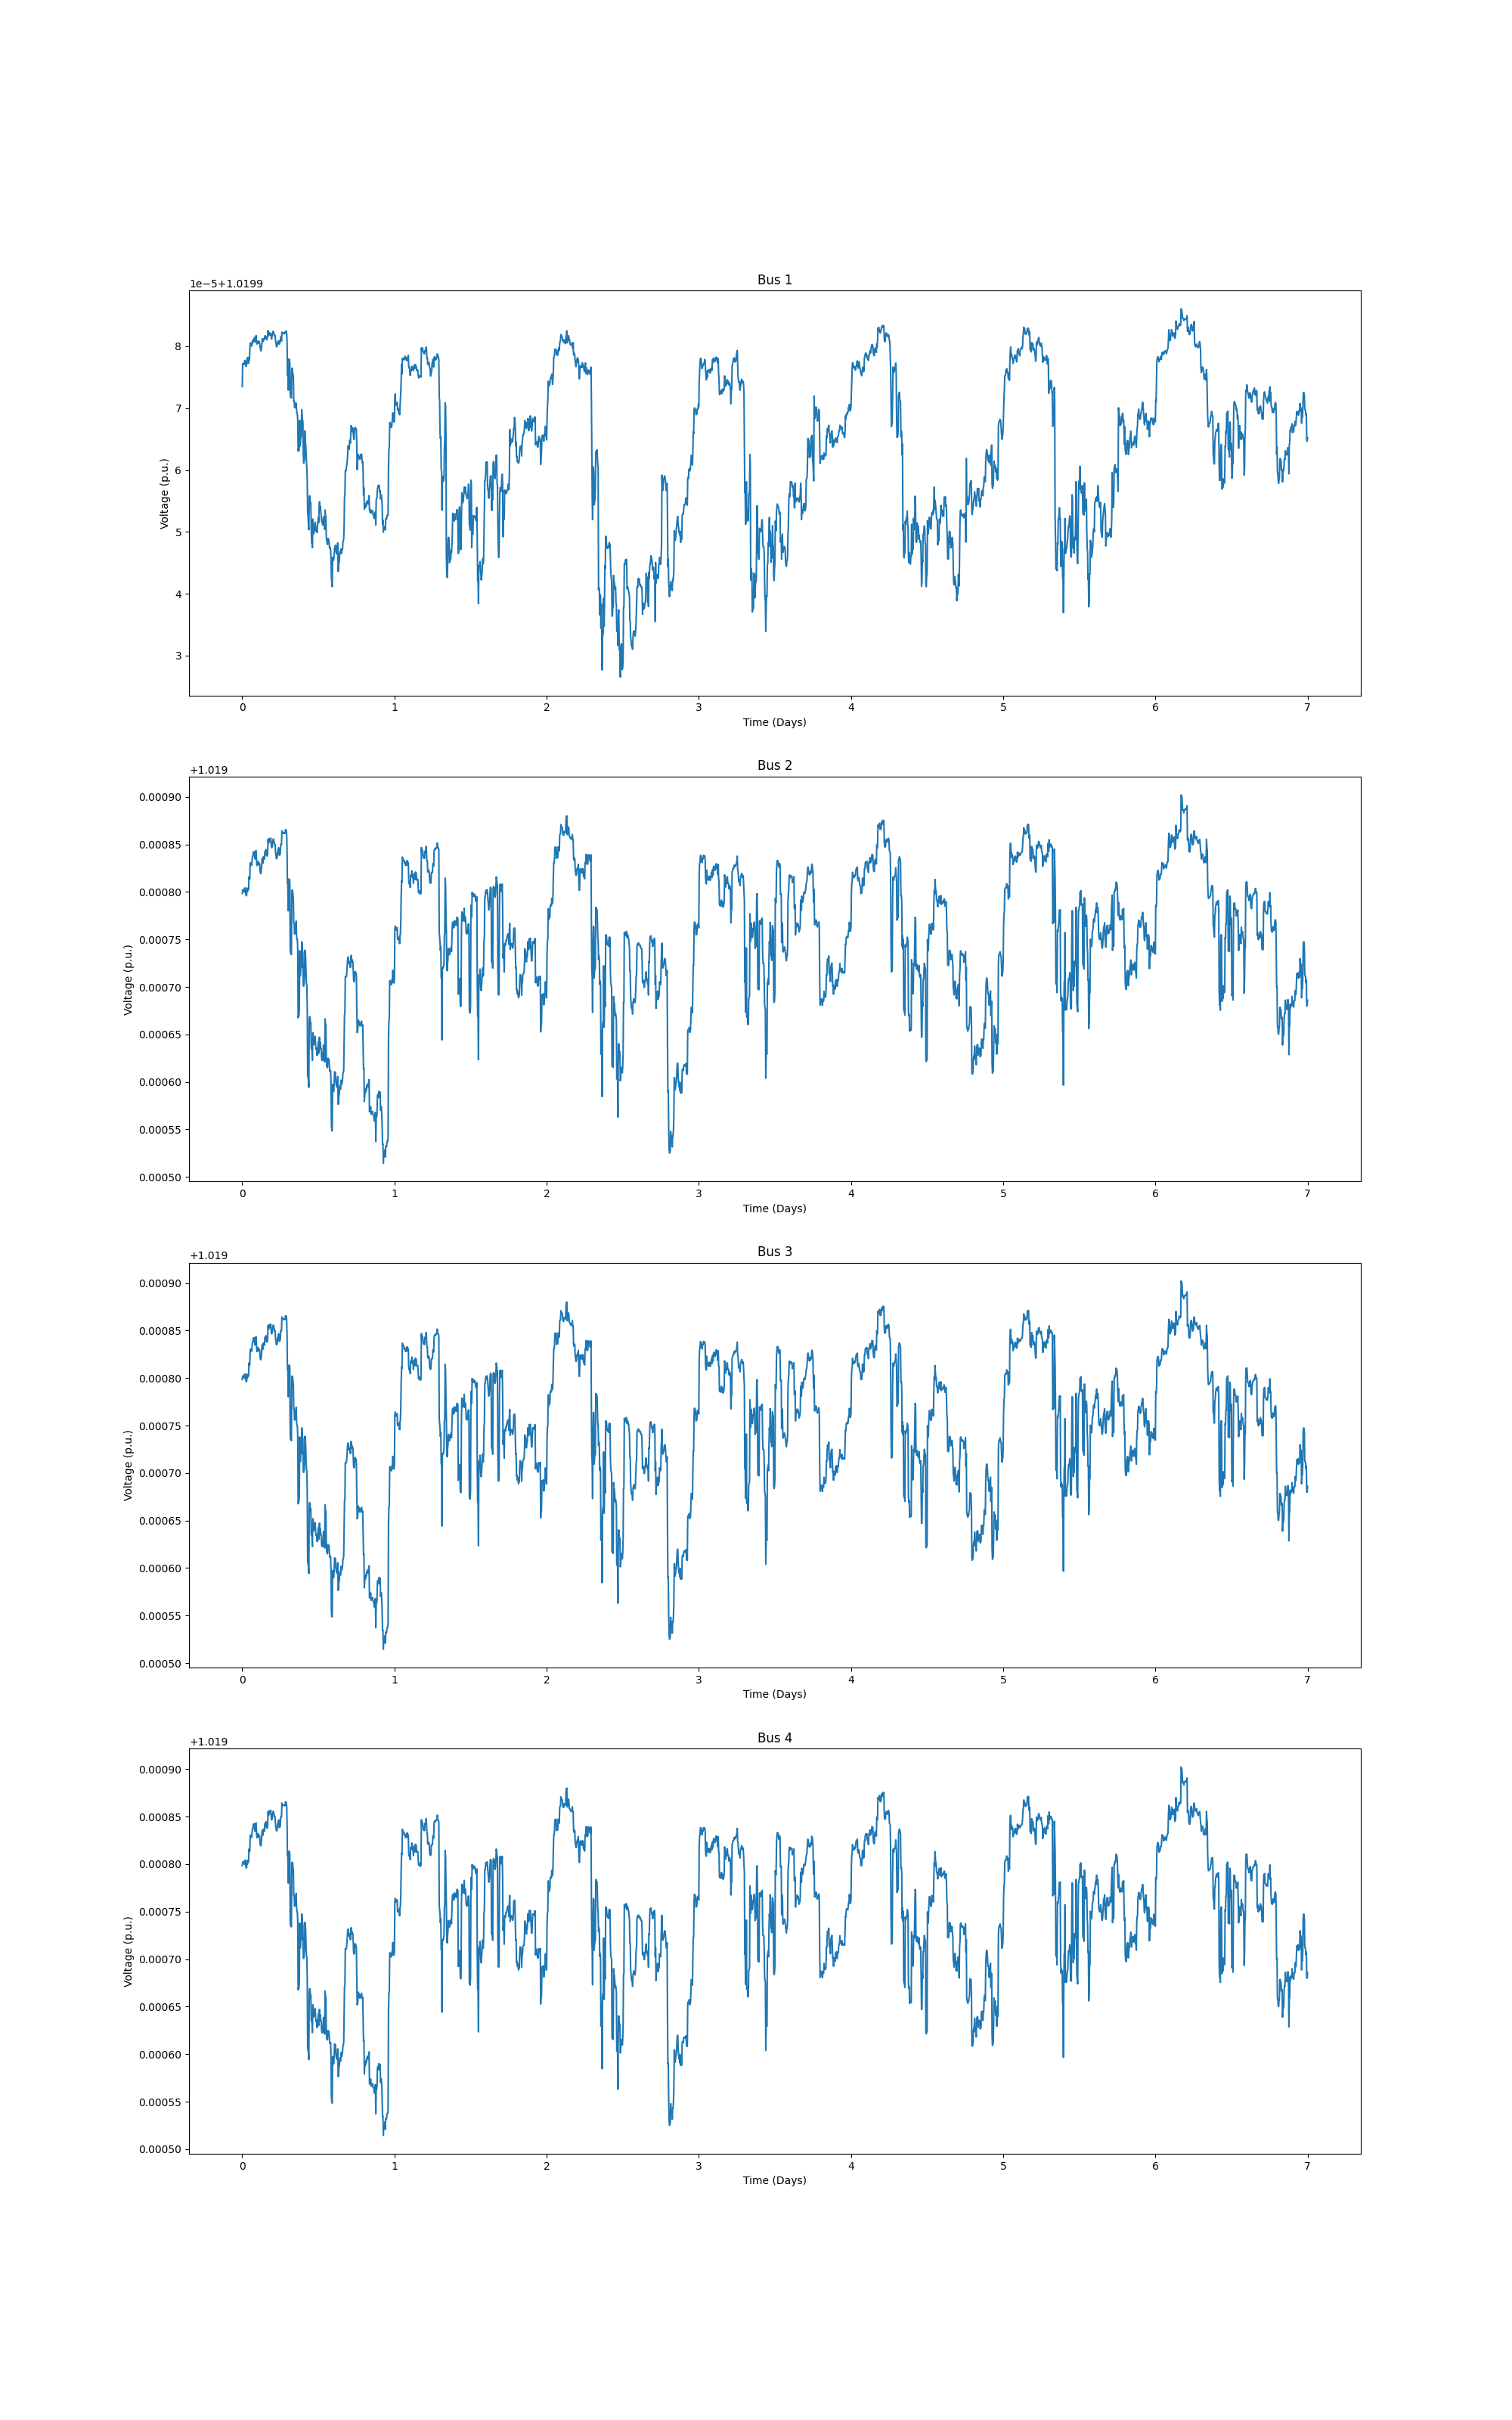

The data file committed next to this chart (first rows):
1.020000000000000018e+00, 1.019973499331982003e+00, 1.019798414361125838e+00, 1.019798414361126060e+00, 1.019798414361126504e+00, 1.019798414361126726e+00, 1.019798414361126726e+00, 1.019798414361126726e+00, 1.019798414361126948e+00, 1.019798414361126948e+00, 1.019973499331982003e+00, 1.019973499331982225e+00, 1.019877889454396502e+00, 1.019973499331982225e+00, 1.019973499331982225e+00, 1.019877889454396502e+00, 1.019877889454396724e+00, 1.019877889454396724e+00, 1.019798414361126504e+00, 1.019798414361126060e+00, 1.019798414361124284e+00, 1.019798414361122951e+00, 1.019798414361122507e+00, 1.019826551389336311e+00
1.020000000000000018e+00, 1.019977207509804806e+00, 1.019802176790123527e+00, 1.019802176790123305e+00, 1.019802176790124193e+00, 1.019802176790124637e+00, 1.019802176790124859e+00, 1.019802176790124859e+00, 1.019802176790124859e+00, 1.019802176790124859e+00, 1.019977207509805028e+00, 1.019977207509805250e+00, 1.019881619405737183e+00, 1.019977207509805250e+00, 1.019977207509805250e+00, 1.019881619405737405e+00, 1.019881619405737627e+00, 1.019881619405737627e+00, 1.019802176790130410e+00, 1.019802176790130410e+00, 1.019802176790130632e+00, 1.019802176790130632e+00, 1.019802176790130632e+00, 1.019830297346521863e+00
1.020000000000000018e+00, 1.019977207488076854e+00, 1.019802176652213399e+00, 1.019802176652213399e+00, 1.019802176652213399e+00, 1.019802176652213399e+00, 1.019802176652213399e+00, 1.019802176652213177e+00, 1.019802176652212955e+00, 1.019802176652212955e+00, 1.019977207488076854e+00, 1.019977207488075965e+00, 1.019881619267834161e+00, 1.019977207488075965e+00, 1.019977207488075965e+00, 1.019881619267833939e+00, 1.019881619267833939e+00, 1.019881619267833939e+00, 1.019802176652213399e+00, 1.019802176652213177e+00, 1.019802176652212733e+00, 1.019802176652212511e+00, 1.019802176652212289e+00, 1.019830297208611292e+00
1.020000000000000018e+00, 1.019977207494800142e+00, 1.019802176658942017e+00, 1.019802176658942017e+00, 1.019802176658942017e+00, 1.019802176658942017e+00, 1.019802176658942239e+00, 1.019802176658942239e+00, 1.019802176658942683e+00, 1.019802176658942683e+00, 1.019977207494800364e+00, 1.019977207494800364e+00, 1.019881619274559004e+00, 1.019977207494800364e+00, 1.019977207494800364e+00, 1.019881619274559004e+00, 1.019881619274559004e+00, 1.019881619274559004e+00, 1.019802176658942239e+00, 1.019802176658942017e+00, 1.019802176658940907e+00, 1.019802176658940018e+00, 1.019802176658939574e+00, 1.019830297215336801e+00
1.020000000000000018e+00, 1.019977207470348368e+00, 1.019802176406685135e+00, 1.019802176406684913e+00, 1.019802176406684691e+00, 1.019802176406684913e+00, 1.019802176406685135e+00, 1.019802176406685135e+00, 1.019802176406685135e+00, 1.019802176406685135e+00, 1.019977207470348368e+00, 1.019977207470348146e+00, 1.019881619119366256e+00, 1.019977207470348146e+00, 1.019977207470348146e+00, 1.019881619119366478e+00, 1.019881619119366478e+00, 1.019881619119366478e+00, 1.019802176406689354e+00, 1.019802176406689576e+00, 1.019802176406690464e+00, 1.019802176406691352e+00, 1.019802176406691574e+00, 1.019830296963090355e+00
1.020000000000000018e+00, 1.019977056543843963e+00, 1.019799995708537521e+00, 1.019799995708537299e+00, 1.019799995708536855e+00, 1.019799995708536633e+00, 1.019799995708536411e+00, 1.019799995708536189e+00, 1.019799995708536189e+00, 1.019799995708536189e+00, 1.019977056543844185e+00, 1.019977056543844407e+00, 1.019880661206381545e+00, 1.019977056543844629e+00, 1.019977056543844629e+00, 1.019880661206381545e+00, 1.019880661206381545e+00, 1.019880661206381545e+00, 1.019799995708535745e+00, 1.019799995708535745e+00, 1.019799995708535301e+00, 1.019799995708535301e+00, 1.019799995708535079e+00, 1.019828739989516064e+00
1.020000000000000018e+00, 1.019977716942628287e+00, 1.019804187515998217e+00, 1.019804187515997995e+00, 1.019804187515996885e+00, 1.019804187515996663e+00, 1.019804187515996441e+00, 1.019804187515996441e+00, 1.019804187515996219e+00, 1.019804187515996219e+00, 1.019977716942628287e+00, 1.019977716942628509e+00, 1.019884852682275245e+00, 1.019977716942628509e+00, 1.019977716942628509e+00, 1.019884852682275245e+00, 1.019884852682275245e+00, 1.019884852682275245e+00, 1.019804187515999772e+00, 1.019804187515999772e+00, 1.019804187516000216e+00, 1.019804187516000660e+00, 1.019804187516000882e+00, 1.019832931678825716e+00
1.020000000000000018e+00, 1.019977626436355589e+00, 1.019804096994316289e+00, 1.019804096994316511e+00, 1.019804096994317177e+00, 1.019804096994317399e+00, 1.019804096994317621e+00, 1.019804096994317844e+00, 1.019804096994318288e+00, 1.019804096994318288e+00, 1.019977626436355589e+00, 1.019977626436356255e+00, 1.019884762167758918e+00, 1.019977626436356477e+00, 1.019977626436356477e+00, 1.019884762167759140e+00, 1.019884762167759140e+00, 1.019884762167759140e+00, 1.019804096994319842e+00, 1.019804096994319842e+00, 1.019804096994319176e+00, 1.019804096994318510e+00, 1.019804096994318288e+00, 1.019832841159700187e+00
1.020000000000000018e+00, 1.019977225332340698e+00, 1.019799959037921644e+00, 1.019799959037921644e+00, 1.019799959037921644e+00, 1.019799959037921644e+00, 1.019799959037921644e+00, 1.019799959037921866e+00, 1.019799959037921644e+00, 1.019799959037921644e+00, 1.019977225332340698e+00, 1.019977225332340254e+00, 1.019882216406072795e+00, 1.019977225332340254e+00, 1.019977225332340254e+00, 1.019882216406072351e+00, 1.019882216406072351e+00, 1.019882216406072351e+00, 1.019799959037924308e+00, 1.019799959037924530e+00, 1.019799959037924753e+00, 1.019799959037924975e+00, 1.019799959037924975e+00, 1.019828703319940688e+00
1.020000000000000018e+00, 1.019977099593474934e+00, 1.019798142268003138e+00, 1.019798142268002916e+00, 1.019798142268002250e+00, 1.019798142268002028e+00, 1.019798142268001584e+00, 1.019798142268001362e+00, 1.019798142268001140e+00, 1.019798142268001140e+00, 1.019977099593475156e+00, 1.019977099593474934e+00, 1.019881418356051395e+00, 1.019977099593474712e+00, 1.019977099593474712e+00, 1.019881418356051395e+00, 1.019881418356051617e+00, 1.019881418356051617e+00, 1.019798142268007135e+00, 1.019798142268007135e+00, 1.019798142268007579e+00, 1.019798142268007579e+00, 1.019798142268007579e+00, 1.019827406182723717e+00
1.020000000000000018e+00, 1.019976759770691688e+00, 1.019795985276632511e+00, 1.019795985276632289e+00, 1.019795985276632289e+00, 1.019795985276632511e+00, 1.019795985276632289e+00, 1.019795985276632511e+00, 1.019795985276632733e+00, 1.019795985276632733e+00, 1.019976759770691688e+00, 1.019976759770691022e+00, 1.019879261540816540e+00, 1.019976759770690800e+00, 1.019976759770690800e+00, 1.019879261540816762e+00, 1.019879261540816984e+00, 1.019879261540816984e+00, 1.019795985276635397e+00, 1.019795985276635619e+00, 1.019795985276635619e+00, 1.019795985276635397e+00, 1.019795985276635397e+00, 1.019825249253247579e+00
1.020000000000000018e+00, 1.019977281844922201e+00, 1.019796507443415656e+00, 1.019796507443415434e+00, 1.019796507443414990e+00, 1.019796507443415434e+00, 1.019796507443415434e+00, 1.019796507443415434e+00, 1.019796507443415656e+00, 1.019796507443415656e+00, 1.019977281844922201e+00, 1.019977281844922423e+00, 1.019879783664966233e+00, 1.019977281844922423e+00, 1.019977281844922423e+00, 1.019879783664966233e+00, 1.019879783664966233e+00, 1.019879783664966233e+00, 1.019796507443417655e+00, 1.019796507443417211e+00, 1.019796507443415878e+00, 1.019796507443414546e+00, 1.019796507443414102e+00, 1.019825771405051595e+00
1.020000000000000018e+00, 1.019978020885980330e+00, 1.019804131697135352e+00, 1.019804131697135352e+00, 1.019804131697136462e+00, 1.019804131697136906e+00, 1.019804131697137128e+00, 1.019804131697137350e+00, 1.019804131697137572e+00, 1.019804131697137572e+00, 1.019978020885980552e+00, 1.019978020885980330e+00, 1.019884474275385422e+00, 1.019978020885980108e+00, 1.019978020885980108e+00, 1.019884474275385422e+00, 1.019884474275385422e+00, 1.019884474275385422e+00, 1.019804131697131355e+00, 1.019804131697131355e+00, 1.019804131697131799e+00, 1.019804131697132021e+00, 1.019804131697132021e+00, 1.019833395439975865e+00
1.020000000000000018e+00, 1.019977753515181718e+00, 1.019800268512931707e+00, 1.019800268512931485e+00, 1.019800268512931929e+00, 1.019800268512932373e+00, 1.019800268512932817e+00, 1.019800268512933261e+00, 1.019800268512933261e+00, 1.019800268512933261e+00, 1.019977753515181940e+00, 1.019977753515182162e+00, 1.019882777302489885e+00, 1.019977753515182162e+00, 1.019977753515182162e+00, 1.019882777302489885e+00, 1.019882777302489885e+00, 1.019882777302489885e+00, 1.019800268512928820e+00, 1.019800268512928598e+00, 1.019800268512928376e+00, 1.019800268512927932e+00, 1.019800268512927932e+00, 1.019830637209693691e+00
1.020000000000000018e+00, 1.019978198636771527e+00, 1.019803093879442013e+00, 1.019803093879441791e+00, 1.019803093879441569e+00, 1.019803093879441569e+00, 1.019803093879441569e+00, 1.019803093879441569e+00, 1.019803093879441569e+00, 1.019803093879441569e+00, 1.019978198636771527e+00, 1.019978198636771749e+00, 1.019885602440415484e+00, 1.019978198636771749e+00, 1.019978198636771749e+00, 1.019885602440415484e+00, 1.019885602440415484e+00, 1.019885602440415484e+00, 1.019803093879444456e+00, 1.019803093879444456e+00, 1.019803093879443567e+00, 1.019803093879442901e+00, 1.019803093879442457e+00, 1.019833462492072629e+00
1.020000000000000018e+00, 1.019977250732156282e+00, 1.019802145812034766e+00, 1.019802145812034544e+00, 1.019802145812033656e+00, 1.019802145812033434e+00, 1.019802145812033212e+00, 1.019802145812032990e+00, 1.019802145812032768e+00, 1.019802145812032768e+00, 1.019977250732156060e+00, 1.019977250732156282e+00, 1.019884654449717987e+00, 1.019977250732156504e+00, 1.019977250732156504e+00, 1.019884654449718209e+00, 1.019884654449718209e+00, 1.019884654449718209e+00, 1.019802145812039207e+00, 1.019802145812039207e+00, 1.019802145812038763e+00, 1.019802145812038541e+00, 1.019802145812038541e+00, 1.019832514452902128e+00
1.020000000000000018e+00, 1.019977299429060125e+00, 1.019802648190611505e+00, 1.019802648190611505e+00, 1.019802648190611061e+00, 1.019802648190611283e+00, 1.019802648190611505e+00, 1.019802648190611505e+00, 1.019802648190611727e+00, 1.019802648190611727e+00, 1.019977299429060347e+00, 1.019977299429060347e+00, 1.019884963523420396e+00, 1.019977299429060347e+00, 1.019977299429060347e+00, 1.019884963523420618e+00, 1.019884963523420840e+00, 1.019884963523420840e+00, 1.019802648190614391e+00, 1.019802648190614613e+00, 1.019802648190615058e+00, 1.019802648190615502e+00, 1.019802648190615724e+00, 1.019833016816515947e+00
1.020000000000000018e+00, 1.019978211063818252e+00, 1.019815820246513738e+00, 1.019815820246513738e+00, 1.019815820246514182e+00, 1.019815820246514404e+00, 1.019815820246514626e+00, 1.019815820246514626e+00, 1.019815820246514404e+00, 1.019815820246514404e+00, 1.019978211063818474e+00, 1.019978211063818696e+00, 1.019890749569164701e+00, 1.019978211063818696e+00, 1.019978211063818696e+00, 1.019890749569164701e+00, 1.019890749569164701e+00, 1.019890749569164701e+00, 1.019815820246515514e+00, 1.019815820246515292e+00, 1.019815820246515958e+00, 1.019815820246516402e+00, 1.019815820246516402e+00, 1.019842421370291019e+00
1.020000000000000018e+00, 1.019977757367432014e+00, 1.019812940472804685e+00, 1.019812940472804685e+00, 1.019812940472805129e+00, 1.019812940472805352e+00, 1.019812940472805352e+00, 1.019812940472805352e+00, 1.019812940472805352e+00, 1.019812940472805352e+00, 1.019977757367432236e+00, 1.019977757367432680e+00, 1.019887870007036845e+00, 1.019977757367432680e+00, 1.019977757367432680e+00, 1.019887870007036623e+00, 1.019887870007036623e+00, 1.019887870007036623e+00, 1.019812940472802909e+00, 1.019812940472802687e+00, 1.019812940472801799e+00, 1.019812940472801355e+00, 1.019812940472801133e+00, 1.019839541671693439e+00
1.020000000000000018e+00, 1.019978993540068268e+00, 1.019814176845248888e+00, 1.019814176845249110e+00, 1.019814176845249776e+00, 1.019814176845249998e+00, 1.019814176845249998e+00, 1.019814176845249998e+00, 1.019814176845249998e+00, 1.019814176845249998e+00, 1.019978993540068268e+00, 1.019978993540068046e+00, 1.019889106288646374e+00, 1.019978993540068046e+00, 1.019978993540068046e+00, 1.019889106288646596e+00, 1.019889106288646596e+00, 1.019889106288646596e+00, 1.019814176845253106e+00, 1.019814176845253106e+00, 1.019814176845253106e+00, 1.019814176845253328e+00, 1.019814176845253328e+00, 1.019840778011893434e+00
1.020000000000000018e+00, 1.019980477495040949e+00, 1.019829485969388383e+00, 1.019829485969388605e+00, 1.019829485969389271e+00, 1.019829485969389937e+00, 1.019829485969390159e+00, 1.019829485969390381e+00, 1.019829485969390381e+00, 1.019829485969390381e+00, 1.019980477495041171e+00, 1.019980477495041837e+00, 1.019898524809716323e+00, 1.019980477495041837e+00, 1.019980477495041837e+00, 1.019898524809716323e+00, 1.019898524809716100e+00, 1.019898524809716100e+00, 1.019829485969387051e+00, 1.019829485969386829e+00, 1.019829485969387495e+00, 1.019829485969387717e+00, 1.019829485969387717e+00, 1.019856086736701251e+00
1.020000000000000018e+00, 1.019980558894122646e+00, 1.019830662102000352e+00, 1.019830662102000129e+00, 1.019830662102000352e+00, 1.019830662102000574e+00, 1.019830662102000352e+00, 1.019830662102000129e+00, 1.019830662102000129e+00, 1.019830662102000129e+00, 1.019980558894122646e+00, 1.019980558894122646e+00, 1.019899041442491772e+00, 1.019980558894123090e+00, 1.019980558894123090e+00, 1.019899041442491994e+00, 1.019899041442491994e+00, 1.019899041442491994e+00, 1.019830662102001240e+00, 1.019830662102001240e+00, 1.019830662102000574e+00, 1.019830662102000129e+00, 1.019830662101999685e+00, 1.019856926464635105e+00
1.020000000000000018e+00, 1.019980382364624516e+00, 1.019829541609801549e+00, 1.019829541609801549e+00, 1.019829541609801993e+00, 1.019829541609802215e+00, 1.019829541609802437e+00, 1.019829541609802659e+00, 1.019829541609802881e+00, 1.019829541609802881e+00, 1.019980382364624516e+00, 1.019980382364624294e+00, 1.019897921025422205e+00, 1.019980382364624072e+00, 1.019980382364624072e+00, 1.019897921025421983e+00, 1.019897921025421983e+00, 1.019897921025421983e+00, 1.019829541609801105e+00, 1.019829541609800883e+00, 1.019829541609800216e+00, 1.019829541609799772e+00, 1.019829541609799550e+00, 1.019855806001293219e+00
1.020000000000000018e+00, 1.019980163079799995e+00, 1.019829322292539198e+00, 1.019829322292539198e+00, 1.019829322292539420e+00, 1.019829322292539642e+00, 1.019829322292539642e+00, 1.019829322292539864e+00, 1.019829322292540086e+00, 1.019829322292540086e+00, 1.019980163079799995e+00, 1.019980163079800439e+00, 1.019897701722864758e+00, 1.019980163079800661e+00, 1.019980163079800661e+00, 1.019897701722864758e+00, 1.019897701722864758e+00, 1.019897701722864758e+00, 1.019829322292538087e+00, 1.019829322292538309e+00, 1.019829322292538976e+00, 1.019829322292539420e+00, 1.019829322292539864e+00, 1.019855586689679239e+00
1.020000000000000018e+00, 1.019980047005669910e+00, 1.019828124820832516e+00, 1.019828124820832516e+00, 1.019828124820833182e+00, 1.019828124820833626e+00, 1.019828124820833626e+00, 1.019828124820833626e+00, 1.019828124820833626e+00, 1.019828124820833626e+00, 1.019980047005669910e+00, 1.019980047005669910e+00, 1.019896965010978374e+00, 1.019980047005669688e+00, 1.019980047005669688e+00, 1.019896965010978374e+00, 1.019896965010978374e+00, 1.019896965010978374e+00, 1.019828124820829851e+00, 1.019828124820829629e+00, 1.019828124820828297e+00, 1.019828124820827187e+00, 1.019828124820826742e+00, 1.019854389248809667e+00
1.020000000000000018e+00, 1.019980513614209716e+00, 1.019834866825113151e+00, 1.019834866825113151e+00, 1.019834866825113373e+00, 1.019834866825113595e+00, 1.019834866825113595e+00, 1.019834866825113595e+00, 1.019834866825113595e+00, 1.019834866825113595e+00, 1.019980513614209716e+00, 1.019980513614209938e+00, 1.019899926533383683e+00, 1.019980513614209938e+00, 1.019980513614209938e+00, 1.019899926533383683e+00, 1.019899926533383683e+00, 1.019899926533383683e+00, 1.019834866825117370e+00, 1.019834866825117370e+00, 1.019834866825117592e+00, 1.019834866825117592e+00, 1.019834866825117814e+00, 1.019859202865443182e+00
1.020000000000000018e+00, 1.019980947040128871e+00, 1.019837617917660921e+00, 1.019837617917660699e+00, 1.019837617917660033e+00, 1.019837617917659811e+00, 1.019837617917659589e+00, 1.019837617917659367e+00, 1.019837617917659367e+00, 1.019837617917659367e+00, 1.019980947040129093e+00, 1.019980947040129760e+00, 1.019902677450426287e+00, 1.019980947040129982e+00, 1.019980947040129982e+00, 1.019902677450426287e+00, 1.019902677450426065e+00, 1.019902677450426065e+00, 1.019837617917665140e+00, 1.019837617917664918e+00, 1.019837617917664474e+00, 1.019837617917664030e+00, 1.019837617917663808e+00, 1.019861953892341244e+00
1.020000000000000018e+00, 1.019980637148389713e+00, 1.019837307982372820e+00, 1.019837307982372820e+00, 1.019837307982373265e+00, 1.019837307982373709e+00, 1.019837307982373709e+00, 1.019837307982373487e+00, 1.019837307982373709e+00, 1.019837307982373709e+00, 1.019980637148389935e+00, 1.019980637148390379e+00, 1.019902367534901710e+00, 1.019980637148390601e+00, 1.019980637148390601e+00, 1.019902367534901710e+00, 1.019902367534901488e+00, 1.019902367534901488e+00, 1.019837307982373042e+00, 1.019837307982373265e+00, 1.019837307982373487e+00, 1.019837307982373487e+00, 1.019837307982373265e+00, 1.019861643964441456e+00
1.020000000000000018e+00, 1.019981105750464856e+00, 1.019842142292929577e+00, 1.019842142292929132e+00, 1.019842142292928244e+00, 1.019842142292928244e+00, 1.019842142292928022e+00, 1.019842142292927800e+00, 1.019842142292927578e+00, 1.019842142292927578e+00, 1.019981105750465078e+00, 1.019981105750464634e+00, 1.019905341712813218e+00, 1.019981105750464634e+00, 1.019981105750464634e+00, 1.019905341712812996e+00, 1.019905341712812774e+00, 1.019905341712812774e+00, 1.019842142292931575e+00, 1.019842142292931575e+00, 1.019842142292931353e+00, 1.019842142292931131e+00, 1.019842142292931131e+00, 1.019866478159644707e+00
1.020000000000000018e+00, 1.019981108746349729e+00, 1.019842185580579041e+00, 1.019842185580578819e+00, 1.019842185580578375e+00, 1.019842185580578153e+00, 1.019842185580578153e+00, 1.019842185580578153e+00, 1.019842185580578375e+00, 1.019842185580578375e+00, 1.019981108746349951e+00, 1.019981108746349729e+00, 1.019905360727448640e+00, 1.019981108746349729e+00, 1.019981108746349729e+00, 1.019905360727448862e+00, 1.019905360727448640e+00, 1.019905360727448640e+00, 1.019842185580580596e+00, 1.019842185580581040e+00, 1.019842185580582150e+00, 1.019842185580582816e+00, 1.019842185580583038e+00, 1.019866509065826099e+00
1.020000000000000018e+00, 1.019981040410189443e+00, 1.019841751829733356e+00, 1.019841751829733578e+00, 1.019841751829733800e+00, 1.019841751829734022e+00, 1.019841751829733800e+00, 1.019841751829733578e+00, 1.019841751829733578e+00, 1.019841751829733578e+00, 1.019981040410189665e+00, 1.019981040410190110e+00, 1.019904927003468353e+00, 1.019981040410190110e+00, 1.019981040410190110e+00, 1.019904927003468353e+00, 1.019904927003468353e+00, 1.019904927003468353e+00, 1.019841751829732024e+00, 1.019841751829732024e+00, 1.019841751829732024e+00, 1.019841751829732024e+00, 1.019841751829732024e+00, 1.019866075325322141e+00
1.020000000000000018e+00, 1.019981443294428747e+00, 1.019842154768997089e+00, 1.019842154768996867e+00, 1.019842154768996867e+00, 1.019842154768997533e+00, 1.019842154768997533e+00, 1.019842154768997533e+00, 1.019842154768997755e+00, 1.019842154768997755e+00, 1.019981443294428747e+00, 1.019981443294428747e+00, 1.019905329917777825e+00, 1.019981443294428747e+00, 1.019981443294428747e+00, 1.019905329917777825e+00, 1.019905329917777825e+00, 1.019905329917777825e+00, 1.019842154768997977e+00, 1.019842154768997977e+00, 1.019842154768997977e+00, 1.019842154768997977e+00, 1.019842154768997977e+00, 1.019866478254981113e+00
1.020000000000000018e+00, 1.019980731122636763e+00, 1.019834807684329769e+00, 1.019834807684329769e+00, 1.019834807684329991e+00, 1.019834807684330213e+00, 1.019834807684330213e+00, 1.019834807684330213e+00, 1.019834807684330213e+00, 1.019834807684330213e+00, 1.019980731122636985e+00, 1.019980731122636541e+00, 1.019900809822642085e+00, 1.019980731122636319e+00, 1.019980731122636319e+00, 1.019900809822642085e+00, 1.019900809822642085e+00, 1.019900809822642085e+00, 1.019834807684333100e+00, 1.019834807684332878e+00, 1.019834807684332434e+00, 1.019834807684332212e+00, 1.019834807684331990e+00, 1.019859131345545400e+00
1.020000000000000018e+00, 1.019981251141733214e+00, 1.019842321433530596e+00, 1.019842321433530152e+00, 1.019842321433529264e+00, 1.019842321433528820e+00, 1.019842321433528598e+00, 1.019842321433528376e+00, 1.019842321433528376e+00, 1.019842321433528376e+00, 1.019981251141733436e+00, 1.019981251141734102e+00, 1.019904110340143610e+00, 1.019981251141734102e+00, 1.019981251141734102e+00, 1.019904110340143610e+00, 1.019904110340143388e+00, 1.019904110340143388e+00, 1.019842321433532595e+00, 1.019842321433532373e+00, 1.019842321433531040e+00, 1.019842321433529930e+00, 1.019842321433529486e+00, 1.019864495967325091e+00
1.020000000000000018e+00, 1.019981378015686557e+00, 1.019843126741026396e+00, 1.019843126741026396e+00, 1.019843126741027506e+00, 1.019843126741028172e+00, 1.019843126741028616e+00, 1.019843126741028838e+00, 1.019843126741028838e+00, 1.019843126741028838e+00, 1.019981378015686779e+00, 1.019981378015686779e+00, 1.019904915598835338e+00, 1.019981378015686779e+00, 1.019981378015686779e+00, 1.019904915598835338e+00, 1.019904915598835338e+00, 1.019904915598835338e+00, 1.019843126741023287e+00, 1.019843126741023065e+00, 1.019843126741022843e+00, 1.019843126741022843e+00, 1.019843126741022621e+00, 1.019865301257299350e+00
1.020000000000000018e+00, 1.019981748260811116e+00, 1.019843497036339697e+00, 1.019843497036339697e+00, 1.019843497036339475e+00, 1.019843497036339475e+00, 1.019843497036339919e+00, 1.019843497036339919e+00, 1.019843497036339919e+00, 1.019843497036339919e+00, 1.019981748260811338e+00, 1.019981748260811560e+00, 1.019905285871721468e+00, 1.019981748260811782e+00, 1.019981748260811782e+00, 1.019905285871721468e+00, 1.019905285871721246e+00, 1.019905285871721246e+00, 1.019843497036341695e+00, 1.019843497036341695e+00, 1.019843497036342139e+00, 1.019843497036342583e+00, 1.019843497036342583e+00, 1.019865671544568198e+00
1.020000000000000018e+00, 1.019980726710128849e+00, 1.019832958280501911e+00, 1.019832958280501689e+00, 1.019832958280501911e+00, 1.019832958280501911e+00, 1.019832958280501911e+00, 1.019832958280502133e+00, 1.019832958280502133e+00, 1.019832958280502133e+00, 1.019980726710128849e+00, 1.019980726710129071e+00, 1.019898802173947017e+00, 1.019980726710129293e+00, 1.019980726710129293e+00, 1.019898802173947239e+00, 1.019898802173947239e+00, 1.019898802173947239e+00, 1.019832958280503687e+00, 1.019832958280503243e+00, 1.019832958280502577e+00, 1.019832958280502133e+00, 1.019832958280501689e+00, 1.019855133017881110e+00
1.020000000000000018e+00, 1.019980370037190776e+00, 1.019827804742108546e+00, 1.019827804742108546e+00, 1.019827804742107880e+00, 1.019827804742107658e+00, 1.019827804742107658e+00, 1.019827804742107658e+00, 1.019827804742107880e+00, 1.019827804742107880e+00, 1.019980370037190776e+00, 1.019980370037190776e+00, 1.019896538402420338e+00, 1.019980370037190776e+00, 1.019980370037190776e+00, 1.019896538402420338e+00, 1.019896538402420338e+00, 1.019896538402420338e+00, 1.019827804742106991e+00, 1.019827804742106991e+00, 1.019827804742106991e+00, 1.019827804742106991e+00, 1.019827804742106991e+00, 1.019851453512624628e+00
1.020000000000000018e+00, 1.019980508590766943e+00, 1.019828684188522683e+00, 1.019828684188522461e+00, 1.019828684188523349e+00, 1.019828684188523571e+00, 1.019828684188523793e+00, 1.019828684188524015e+00, 1.019828684188524015e+00, 1.019828684188524015e+00, 1.019980508590767165e+00, 1.019980508590767831e+00, 1.019897417789575877e+00, 1.019980508590768054e+00, 1.019980508590768054e+00, 1.019897417789575877e+00, 1.019897417789575877e+00, 1.019897417789575877e+00, 1.019828684188529122e+00, 1.019828684188529122e+00, 1.019828684188529122e+00, 1.019828684188529344e+00, 1.019828684188529344e+00, 1.019852332938656847e+00
1.020000000000000018e+00, 1.019980477525431972e+00, 1.019828653118571626e+00, 1.019828653118571848e+00, 1.019828653118572737e+00, 1.019828653118573181e+00, 1.019828653118573181e+00, 1.019828653118573181e+00, 1.019828653118572959e+00, 1.019828653118572959e+00, 1.019980477525432194e+00, 1.019980477525432416e+00, 1.019897386721709154e+00, 1.019980477525432416e+00, 1.019980477525432416e+00, 1.019897386721709376e+00, 1.019897386721709154e+00, 1.019897386721709154e+00, 1.019828653118570738e+00, 1.019828653118570516e+00, 1.019828653118569184e+00, 1.019828653118568296e+00, 1.019828653118567630e+00, 1.019852301869417444e+00
1.020000000000000018e+00, 1.019980815644214500e+00, 1.019832141298483430e+00, 1.019832141298483208e+00, 1.019832141298482542e+00, 1.019832141298481876e+00, 1.019832141298481654e+00, 1.019832141298481432e+00, 1.019832141298480765e+00, 1.019832141298480765e+00, 1.019980815644214278e+00, 1.019980815644214278e+00, 1.019899532731977310e+00, 1.019980815644214278e+00, 1.019980815644214278e+00, 1.019899532731977532e+00, 1.019899532731977532e+00, 1.019899532731977532e+00, 1.019832141298486983e+00, 1.019832141298486761e+00, 1.019832141298486317e+00, 1.019832141298485872e+00, 1.019832141298485650e+00, 1.019855789968449500e+00
1.020000000000000018e+00, 1.019980584294326587e+00, 1.019828798536706937e+00, 1.019828798536706715e+00, 1.019828798536706493e+00, 1.019828798536706271e+00, 1.019828798536706271e+00, 1.019828798536706271e+00, 1.019828798536705827e+00, 1.019828798536705827e+00, 1.019980584294326587e+00, 1.019980584294326809e+00, 1.019898064374425317e+00, 1.019980584294326809e+00, 1.019980584294326809e+00, 1.019898064374425317e+00, 1.019898064374425095e+00, 1.019898064374425095e+00, 1.019828798536711156e+00, 1.019828798536711156e+00, 1.019828798536711378e+00, 1.019828798536711822e+00, 1.019828798536712045e+00, 1.019853403317785512e+00
1.020000000000000018e+00, 1.019980838147273250e+00, 1.019830409828709206e+00, 1.019830409828708984e+00, 1.019830409828709206e+00, 1.019830409828709206e+00, 1.019830409828709206e+00, 1.019830409828709428e+00, 1.019830409828709428e+00, 1.019830409828709428e+00, 1.019980838147273472e+00, 1.019980838147273694e+00, 1.019899675556986907e+00, 1.019980838147273694e+00, 1.019980838147273694e+00, 1.019899675556987129e+00, 1.019899675556987129e+00, 1.019899675556987129e+00, 1.019830409828709650e+00, 1.019830409828709428e+00, 1.019830409828708540e+00, 1.019830409828708317e+00, 1.019830409828707873e+00, 1.019855014570909546e+00
1.020000000000000018e+00, 1.019980533483775265e+00, 1.019830105120276276e+00, 1.019830105120276276e+00, 1.019830105120276276e+00, 1.019830105120276498e+00, 1.019830105120276720e+00, 1.019830105120276720e+00, 1.019830105120276942e+00, 1.019830105120276942e+00, 1.019980533483775487e+00, 1.019980533483775709e+00, 1.019899370869240318e+00, 1.019980533483775709e+00, 1.019980533483775709e+00, 1.019899370869240318e+00, 1.019899370869240318e+00, 1.019899370869240318e+00, 1.019830105120273833e+00, 1.019830105120274055e+00, 1.019830105120274499e+00, 1.019830105120274721e+00, 1.019830105120274721e+00, 1.019854709869820519e+00
1.020000000000000018e+00, 1.019980466713113820e+00, 1.019829416284162127e+00, 1.019829416284161905e+00, 1.019829416284161461e+00, 1.019829416284161239e+00, 1.019829416284161239e+00, 1.019829416284161239e+00, 1.019829416284161239e+00, 1.019829416284161239e+00, 1.019980466713114042e+00, 1.019980466713114930e+00, 1.019898947081750773e+00, 1.019980466713114930e+00, 1.019980466713114930e+00, 1.019898947081750773e+00, 1.019898947081750773e+00, 1.019898947081750773e+00, 1.019829416284165013e+00, 1.019829416284164791e+00, 1.019829416284164569e+00, 1.019829416284164347e+00, 1.019829416284164347e+00, 1.019854021050335069e+00
1.020000000000000018e+00, 1.019979926365442102e+00, 1.019821608835214999e+00, 1.019821608835214999e+00, 1.019821608835214999e+00, 1.019821608835215221e+00, 1.019821608835214999e+00, 1.019821608835214999e+00, 1.019821608835214999e+00, 1.019821608835214999e+00, 1.019979926365442102e+00, 1.019979926365442102e+00, 1.019895517544244345e+00, 1.019979926365442102e+00, 1.019979926365442102e+00, 1.019895517544244568e+00, 1.019895517544244568e+00, 1.019895517544244568e+00, 1.019821608835218552e+00, 1.019821608835218552e+00, 1.019821608835219440e+00, 1.019821608835220328e+00, 1.019821608835220328e+00, 1.019848446719822999e+00
1.020000000000000018e+00, 1.019979617524715332e+00, 1.019819648510249754e+00, 1.019819648510249754e+00, 1.019819648510249754e+00, 1.019819648510249754e+00, 1.019819648510249754e+00, 1.019819648510249532e+00, 1.019819648510249532e+00, 1.019819648510249532e+00, 1.019979617524715332e+00, 1.019979617524715776e+00, 1.019893557361344572e+00, 1.019979617524715776e+00, 1.019979617524715776e+00, 1.019893557361344572e+00, 1.019893557361344349e+00, 1.019893557361344349e+00, 1.019819648510250865e+00, 1.019819648510250643e+00, 1.019819648510250643e+00, 1.019819648510250643e+00, 1.019819648510250643e+00, 1.019846486446443157e+00
1.020000000000000018e+00, 1.019979254333551300e+00, 1.019819285262116182e+00, 1.019819285262115960e+00, 1.019819285262115738e+00, 1.019819285262115960e+00, 1.019819285262115960e+00, 1.019819285262115960e+00, 1.019819285262116182e+00, 1.019819285262116182e+00, 1.019979254333551522e+00, 1.019979254333552188e+00, 1.019893194139529058e+00, 1.019979254333552410e+00, 1.019979254333552410e+00, 1.019893194139529502e+00, 1.019893194139529502e+00, 1.019893194139529502e+00, 1.019819285262113739e+00, 1.019819285262113517e+00, 1.019819285262112851e+00, 1.019819285262112185e+00, 1.019819285262111519e+00, 1.019846123207862609e+00
1.020000000000000018e+00, 1.019979514159559342e+00, 1.019821965742146119e+00, 1.019821965742146119e+00, 1.019821965742146563e+00, 1.019821965742147007e+00, 1.019821965742147230e+00, 1.019821965742147452e+00, 1.019821965742147896e+00, 1.019821965742147896e+00, 1.019979514159559786e+00, 1.019979514159559786e+00, 1.019894843229942172e+00, 1.019979514159560008e+00, 1.019979514159560008e+00, 1.019894843229942172e+00, 1.019894843229941950e+00, 1.019894843229941950e+00, 1.019821965742149006e+00, 1.019821965742149006e+00, 1.019821965742149228e+00, 1.019821965742149228e+00, 1.019821965742149450e+00, 1.019848803617357857e+00
1.020000000000000018e+00, 1.019979998649471087e+00, 1.019828966100795764e+00, 1.019828966100795986e+00, 1.019828966100796874e+00, 1.019828966100797540e+00, 1.019828966100797762e+00, 1.019828966100797762e+00, 1.019828966100797762e+00, 1.019828966100797762e+00, 1.019979998649471087e+00, 1.019979998649470865e+00, 1.019897918241843948e+00, 1.019979998649470643e+00, 1.019979998649470643e+00, 1.019897918241844170e+00, 1.019897918241843948e+00, 1.019897918241843948e+00, 1.019828966100797984e+00, 1.019828966100797984e+00, 1.019828966100797540e+00, 1.019828966100797318e+00, 1.019828966100797318e+00, 1.019853801702441443e+00
1.020000000000000018e+00, 1.019980945363792690e+00, 1.019834975219821027e+00, 1.019834975219821027e+00, 1.019834975219820583e+00, 1.019834975219820361e+00, 1.019834975219820361e+00, 1.019834975219820361e+00, 1.019834975219819917e+00, 1.019834975219819917e+00, 1.019980945363792690e+00, 1.019980945363793134e+00, 1.019903926954585316e+00, 1.019980945363793357e+00, 1.019980945363793357e+00, 1.019903926954585316e+00, 1.019903926954585316e+00, 1.019903926954585316e+00, 1.019834975219821915e+00, 1.019834975219822359e+00, 1.019834975219822359e+00, 1.019834975219822359e+00, 1.019834975219822359e+00, 1.019859810675127321e+00
1.020000000000000018e+00, 1.019981236880103781e+00, 1.019835266777859628e+00, 1.019835266777859406e+00, 1.019835266777858740e+00, 1.019835266777858518e+00, 1.019835266777858518e+00, 1.019835266777858518e+00, 1.019835266777858296e+00, 1.019835266777858296e+00, 1.019981236880103781e+00, 1.019981236880104003e+00, 1.019904218492913905e+00, 1.019981236880104003e+00, 1.019981236880104003e+00, 1.019904218492913905e+00, 1.019904218492913905e+00, 1.019904218492913905e+00, 1.019835266777860072e+00, 1.019835266777860294e+00, 1.019835266777860738e+00, 1.019835266777861182e+00, 1.019835266777861404e+00, 1.019860102226067600e+00
1.020000000000000018e+00, 1.019980756642912434e+00, 1.019830312421747376e+00, 1.019830312421747154e+00, 1.019830312421746488e+00, 1.019830312421746488e+00, 1.019830312421746710e+00, 1.019830312421746932e+00, 1.019830312421747154e+00, 1.019830312421747154e+00, 1.019980756642912656e+00, 1.019980756642912878e+00, 1.019901170467743423e+00, 1.019980756642912878e+00, 1.019980756642912878e+00, 1.019901170467743423e+00, 1.019901170467743423e+00, 1.019901170467743423e+00, 1.019830312421751151e+00, 1.019830312421751151e+00, 1.019830312421751151e+00, 1.019830312421750929e+00, 1.019830312421750929e+00, 1.019855147990609279e+00
1.020000000000000018e+00, 1.019981215276813291e+00, 1.019836939218701222e+00, 1.019836939218701000e+00, 1.019836939218700778e+00, 1.019836939218700778e+00, 1.019836939218700778e+00, 1.019836939218700778e+00, 1.019836939218701000e+00, 1.019836939218701000e+00, 1.019981215276813513e+00, 1.019981215276814401e+00, 1.019904081378575800e+00, 1.019981215276814623e+00, 1.019981215276814623e+00, 1.019904081378575800e+00, 1.019904081378575800e+00, 1.019904081378575800e+00, 1.019836939218708105e+00, 1.019836939218708327e+00, 1.019836939218708327e+00, 1.019836939218708327e+00, 1.019836939218708327e+00, 1.019859879361478594e+00
1.020000000000000018e+00, 1.019981000468831445e+00, 1.019835575760472235e+00, 1.019835575760472457e+00, 1.019835575760472901e+00, 1.019835575760473345e+00, 1.019835575760473345e+00, 1.019835575760473345e+00, 1.019835575760473123e+00, 1.019835575760473123e+00, 1.019981000468831445e+00, 1.019981000468831445e+00, 1.019902718010109233e+00, 1.019981000468831445e+00, 1.019981000468831445e+00, 1.019902718010109233e+00, 1.019902718010109455e+00, 1.019902718010109455e+00, 1.019835575760476232e+00, 1.019835575760476232e+00, 1.019835575760477342e+00, 1.019835575760477564e+00, 1.019835575760477786e+00, 1.019858515933916854e+00
1.020000000000000018e+00, 1.019981252645902892e+00, 1.019835827973505582e+00, 1.019835827973505360e+00, 1.019835827973504916e+00, 1.019835827973505138e+00, 1.019835827973505360e+00, 1.019835827973505360e+00, 1.019835827973505360e+00, 1.019835827973505360e+00, 1.019981252645902892e+00, 1.019981252645903114e+00, 1.019902970206540305e+00, 1.019981252645903114e+00, 1.019981252645903114e+00, 1.019902970206540305e+00, 1.019902970206540305e+00, 1.019902970206540305e+00, 1.019835827973510689e+00, 1.019835827973510023e+00, 1.019835827973508469e+00, 1.019835827973507580e+00, 1.019835827973507136e+00, 1.019858768141279626e+00
1.020000000000000018e+00, 1.019981127940770449e+00, 1.019834541458604082e+00, 1.019834541458604082e+00, 1.019834541458604305e+00, 1.019834541458604527e+00, 1.019834541458604749e+00, 1.019834541458604749e+00, 1.019834541458604749e+00, 1.019834541458604749e+00, 1.019981127940770449e+00, 1.019981127940770449e+00, 1.019902178713381069e+00, 1.019981127940770449e+00, 1.019981127940770449e+00, 1.019902178713381069e+00, 1.019902178713380847e+00, 1.019902178713380847e+00, 1.019834541458603860e+00, 1.019834541458603638e+00, 1.019834541458602750e+00, 1.019834541458602084e+00, 1.019834541458602084e+00, 1.019857481655306986e+00
1.020000000000000018e+00, 1.019981690054965195e+00, 1.019842663441780095e+00, 1.019842663441779873e+00, 1.019842663441779873e+00, 1.019842663441780095e+00, 1.019842663441780095e+00, 1.019842663441780317e+00, 1.019842663441780539e+00, 1.019842663441780539e+00, 1.019981690054965195e+00, 1.019981690054965862e+00, 1.019905746406718050e+00, 1.019981690054966084e+00, 1.019981690054966084e+00, 1.019905746406718050e+00, 1.019905746406718050e+00, 1.019905746406718050e+00, 1.019842663441786978e+00, 1.019842663441787201e+00, 1.019842663441787201e+00, 1.019842663441787201e+00, 1.019842663441787201e+00, 1.019863280553746421e+00
1.020000000000000018e+00, 1.019981724984536875e+00, 1.019842885150761047e+00, 1.019842885150761047e+00, 1.019842885150761047e+00, 1.019842885150761047e+00, 1.019842885150761269e+00, 1.019842885150761491e+00, 1.019842885150761713e+00, 1.019842885150761713e+00, 1.019981724984537097e+00, 1.019981724984537319e+00, 1.019905968101978866e+00, 1.019981724984537319e+00, 1.019981724984537319e+00, 1.019905968101978866e+00, 1.019905968101978866e+00, 1.019905968101978866e+00, 1.019842885150763490e+00, 1.019842885150763490e+00, 1.019842885150763712e+00, 1.019842885150763712e+00, 1.019842885150763712e+00, 1.019863502258239185e+00
1.020000000000000018e+00, 1.019981364586882933e+00, 1.019842524704035691e+00, 1.019842524704035691e+00, 1.019842524704035691e+00, 1.019842524704035691e+00, 1.019842524704035691e+00, 1.019842524704035691e+00, 1.019842524704035691e+00, 1.019842524704035691e+00, 1.019981364586882933e+00, 1.019981364586883821e+00, 1.019905607677549453e+00, 1.019981364586884043e+00, 1.019981364586884043e+00, 1.019905607677549675e+00, 1.019905607677549675e+00, 1.019905607677549675e+00, 1.019842524704037023e+00, 1.019842524704037023e+00, 1.019842524704036579e+00, 1.019842524704036135e+00, 1.019842524704036135e+00, 1.019863141818801111e+00
1.020000000000000018e+00, 1.019981573830428534e+00, 1.019844683353343662e+00, 1.019844683353343662e+00, 1.019844683353342774e+00, 1.019844683353342552e+00, 1.019844683353342329e+00, 1.019844683353342329e+00, 1.019844683353342774e+00, 1.019844683353342774e+00, 1.019981573830428534e+00, 1.019981573830428978e+00, 1.019906935729683939e+00, 1.019981573830428978e+00, 1.019981573830428978e+00, 1.019906935729683717e+00, 1.019906935729683495e+00, 1.019906935729683495e+00, 1.019844683353345438e+00, 1.019844683353345438e+00, 1.019844683353345216e+00, 1.019844683353344994e+00, 1.019844683353344994e+00, 1.019865300424467769e+00
... 2,628 more rows
